Dataset: data (GitHub, rokhayacoumbadiouf-bit/Atelier_Preparation_Donnees_Images). Classes: cardboard, glass, metal, paper, plastic, trash.

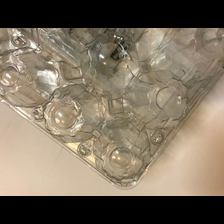
Label: plastic

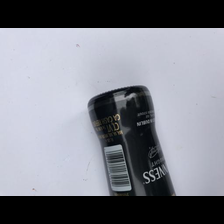
Label: glass

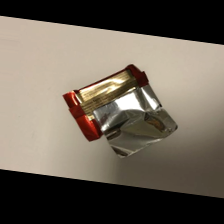
Label: trash

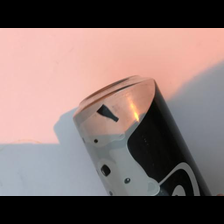
Label: metal

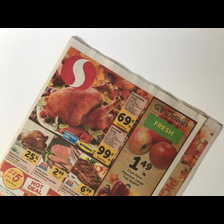
Label: paper

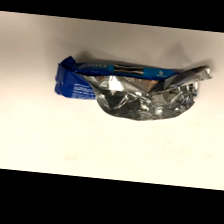
Label: trash
